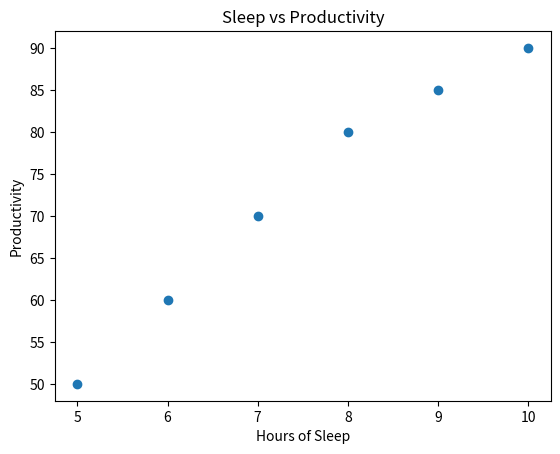

Generate this figure with matplotlib:
import matplotlib.pyplot as plt
hours_sleep = [5, 6, 7, 8, 9, 10]
productivity = [50, 60, 70, 80, 85, 90]
plt.scatter(hours_sleep,productivity)
plt.title("Sleep vs Productivity")
plt.xlabel("Hours of Sleep")
plt.ylabel("Productivity")
plt.show()
